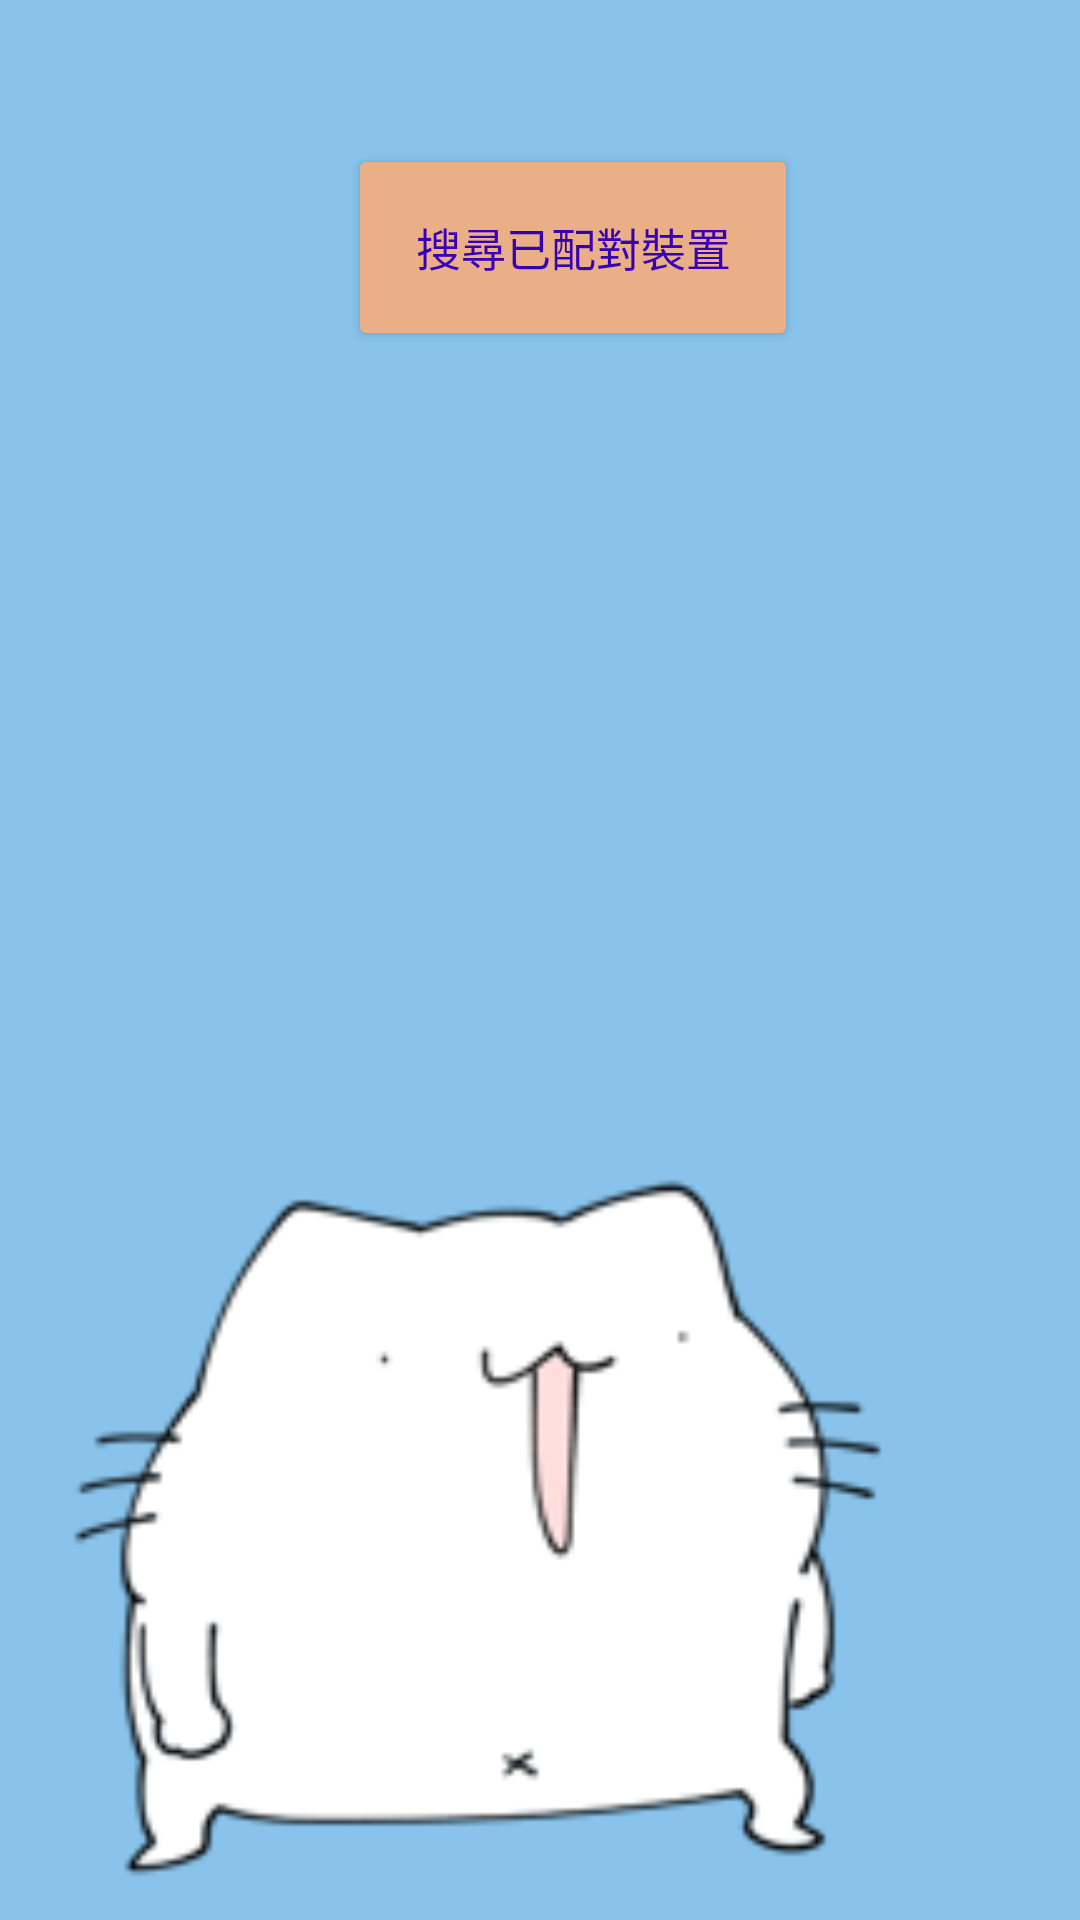

This screen was rendered from an Android layout file. Write that file and the resources it references.
<!-- AndroidManifest.xml: application theme Theme.MicroControllerFinalProject -->
<!-- res/layout/activity_main.xml -->
<?xml version="1.0" encoding="utf-8"?>
<RelativeLayout xmlns:android="http://schemas.android.com/apk/res/android"
    xmlns:app="http://schemas.android.com/apk/res-auto"
    xmlns:tools="http://schemas.android.com/tools"
    android:layout_width="match_parent"
    android:layout_height="match_parent"
    android:background="@color/color_internet_blue"
    tools:context=".MainActivity">

    <Button
        android:id="@+id/button"
        android:layout_width="150dp"
        android:layout_height="69dp"
        android:layout_alignParentStart="true"
        android:layout_alignParentLeft="true"
        android:layout_alignParentTop="true"
        android:layout_marginStart="116dp"
        android:layout_marginLeft="116dp"
        android:layout_marginTop="48dp"
        android:text="搜尋已配對裝置"
        android:textColor="@color/purple_700"
        android:textSize="15sp"
        app:backgroundTint="@color/color_internet_brown" />

    <ImageView
        android:id="@+id/imageView4"
        android:layout_width="320dp"
        android:layout_height="268dp"
        android:layout_alignParentLeft="false"
        android:layout_alignParentRight="false"
        android:layout_alignParentBottom="true"
        app:srcCompat="@drawable/sticker" />

    <ListView
        android:id="@+id/listView"
        style="@android:style/Widget.DeviceDefault.ExpandableListView"
        android:layout_width="match_parent"
        android:layout_height="210dp"
        android:layout_below="@+id/button"
        android:layout_alignParentStart="true"
        android:layout_alignParentLeft="true"
        android:layout_marginStart="0dp"
        android:layout_marginLeft="0dp"
        android:layout_marginTop="43dp"
        android:background="@color/color_internet_blue"
        android:cacheColorHint="@color/white"
        android:divider="@color/black"
        android:visibility="visible" />

</RelativeLayout>
<!-- resources referenced by this layout -->
<resources>
  <color name="black">#FF000000</color>
  <color name="color_internet_blue">#89c3eb</color>
  <color name="color_internet_brown">#ebaf88</color>
  <color name="purple_700">#FF3700B3</color>
  <color name="white">#FFFFFFFF</color>
  <!-- drawable sticker: png bitmap (drawable, 4357 bytes) -->
  <style name="Theme.MicroControllerFinalProject" parent="Theme.MaterialComponents.DayNight.DarkActionBar">
          
          <item name="colorPrimary">@color/purple_500</item>
          <item name="colorPrimaryVariant">@color/purple_700</item>
          <item name="colorOnPrimary">@color/white</item>
          
          <item name="colorSecondary">@color/teal_200</item>
          <item name="colorSecondaryVariant">@color/teal_700</item>
          <item name="colorOnSecondary">@color/black</item>
          
          <item name="android:statusBarColor" tools:targetApi="l">?attr/colorPrimaryVariant</item>
          
      </style>
  <color name="purple_500">#FF6200EE</color>
  <color name="teal_200">#FF03DAC5</color>
  <color name="teal_700">#FF018786</color>
</resources>
